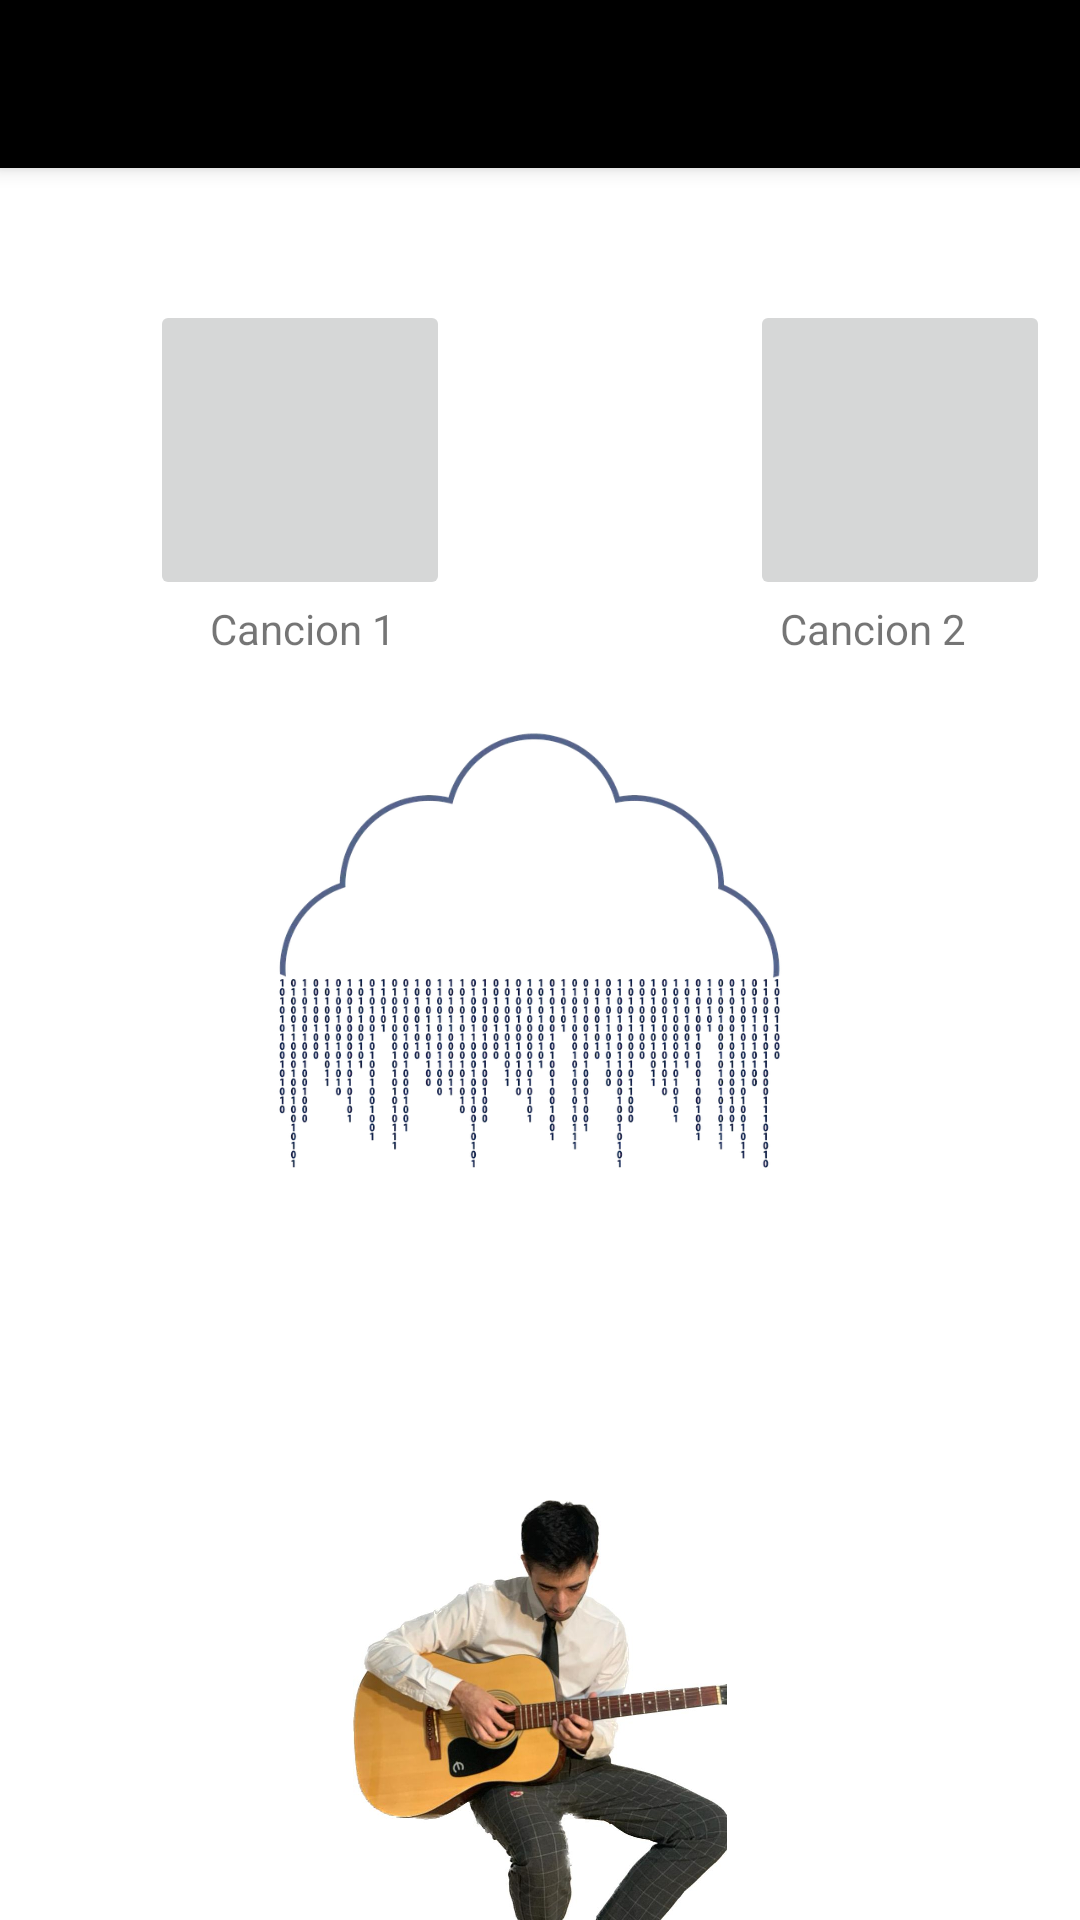

Write the Android layout XML for this screen, with the resource values it uses.
<!-- AndroidManifest.xml: application theme Theme.SuperdogApp -->
<!-- res/layout/activity_sonido.xml -->
<?xml version="1.0" encoding="utf-8"?>
<RelativeLayout xmlns:android="http://schemas.android.com/apk/res/android"
    xmlns:app="http://schemas.android.com/apk/res-auto"
    xmlns:tools="http://schemas.android.com/tools"
    android:layout_width="match_parent"
    android:layout_height="match_parent"
    tools:context=".Sonido"
    >

    <androidx.appcompat.widget.Toolbar
        android:id="@+id/toolbar"
        android:layout_height="wrap_content"
        android:layout_width="match_parent"
        android:minHeight="?attr/actionBarSize"
        android:background="@color/black"
        android:elevation="4dp"
        android:theme="@style/ThemeOverlay.AppCompat.Dark.ActionBar"
        app:popupTheme="@style/ThemeOverlay.AppCompat.Light" >
    </androidx.appcompat.widget.Toolbar>

    <ImageButton
        android:id="@+id/btn_cancion1"
        android:layout_width="100dp"
        android:layout_height="100dp"
        android:layout_marginTop="100dp"
        android:layout_marginLeft="50dp"
        android:src="@drawable/boton_rojo"
        android:scaleType="centerInside"

        />

    <TextView
        android:id="@+id/txt_video"
        android:layout_width="wrap_content"
        android:layout_height="wrap_content"
        android:text="Cancion 1"
        android:layout_marginTop="200dp"
        android:layout_marginLeft="70dp"/>



    <ImageButton
        android:id="@+id/btn_cancion2"
        android:layout_width="100dp"
        android:layout_height="100dp"
        android:layout_marginTop="100dp"
        android:layout_marginLeft="250dp"
        android:src="@drawable/green_button"
        android:scaleType="centerInside"
        />

    <TextView

        android:layout_width="wrap_content"
        android:layout_height="wrap_content"
        android:text="Cancion 2"
        android:layout_marginTop="200dp"
        android:layout_marginLeft="260dp"/>

    <ImageView
        android:id="@+id/miguelacho"
        android:layout_width="wrap_content"
        android:layout_height="wrap_content"
        android:layout_centerHorizontal="true"
        android:layout_marginLeft="200dp"
        android:layout_marginTop="500dp"
        android:src="@drawable/miguel" />

        <ImageView
            android:id="@+id/nube"
            android:layout_width="wrap_content"
            android:layout_height="wrap_content"
            android:src="@drawable/cloud_computing"
            android:layout_centerHorizontal="true"/>





</RelativeLayout>
<!-- resources referenced by this layout -->
<resources>
  <!-- drawable cloud_computing: webp bitmap (drawable, 103902 bytes) -->
  <!-- drawable miguel: jpeg bitmap (drawable, 55753 bytes) -->
  <style name="Theme.SuperdogApp" parent="Theme.MaterialComponents.DayNight.NoActionBar">
          
          <item name="colorPrimary">@color/purple_500</item>
          <item name="colorPrimaryVariant">@color/purple_700</item>
          <item name="colorOnPrimary">@color/white</item>
          
          <item name="colorSecondary">@color/teal_200</item>
          <item name="colorSecondaryVariant">@color/teal_700</item>
          <item name="colorOnSecondary">@color/black</item>
          
          <item name="android:statusBarColor" tools:targetApi="l">?attr/colorPrimaryVariant</item>
          
      </style>
  <!-- not gathered from this repository: default colours our renderer supplied (Android Studio template values) -->
  <color name="purple_500">#FF6200EE</color>
  <color name="purple_700">#FF3700B3</color>
  <color name="teal_200">#FF03DAC5</color>
  <color name="teal_700">#FF018786</color>
  <color name="black">#FF000000</color>
  <color name="white">#FFFFFFFF</color>
</resources>
